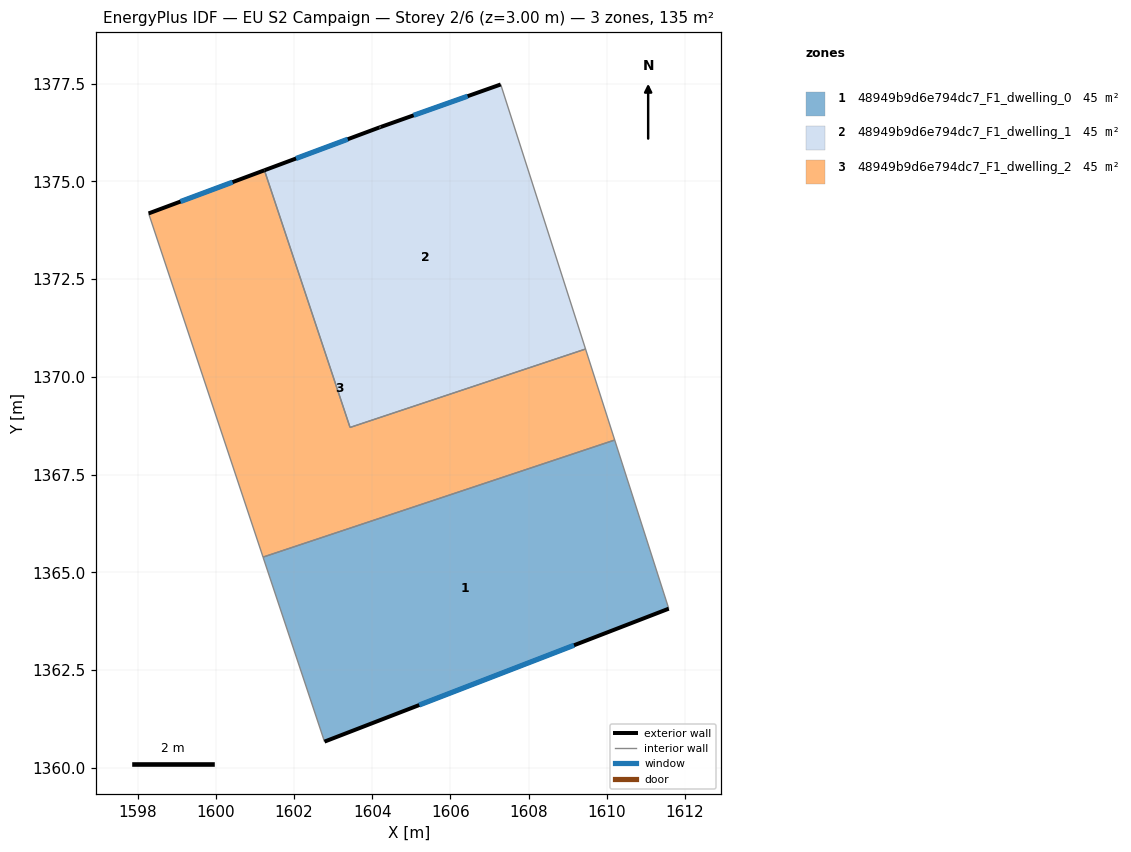
=== STOREY PLAN SPEC (per zone: floor XY polygon, exterior-wall plan segments, windows/doors) ===
zone 1: 48949b9d6e794dc7_F1_dwelling_0  (44.9 m²)
  floor: (1610.20, 1368.38) (1611.59, 1364.07) (1602.78, 1360.67) (1601.21, 1365.39)
  exterior wall: (1602.78, 1360.67) – (1611.59, 1364.07)  [9.4 m]
    window: (1605.20, 1361.60) – (1609.16, 1363.13)  [5.7 m²]
  interior walls: 3
zone 2: 48949b9d6e794dc7_F1_dwelling_1  (44.9 m²)
  floor: (1607.29, 1377.48) (1609.46, 1370.71) (1603.44, 1368.71) (1601.24, 1375.28) (1604.19, 1376.38) (1604.21, 1376.39)
  exterior wall: (1604.21, 1376.39) – (1604.19, 1376.38)  [0.0 m]
  exterior wall: (1607.29, 1377.48) – (1604.21, 1376.39)  [3.3 m]
    window: (1606.44, 1377.18) – (1605.06, 1376.69)  [2.0 m²]
  exterior wall: (1604.19, 1376.38) – (1601.24, 1375.28)  [3.1 m]
    window: (1603.38, 1376.08) – (1602.05, 1375.59)  [1.9 m²]
  interior walls: 3
zone 3: 48949b9d6e794dc7_F1_dwelling_2  (44.9 m²)
  floor: (1609.46, 1370.71) (1610.20, 1368.38) (1601.21, 1365.39) (1598.28, 1374.18) (1601.24, 1375.28) (1603.44, 1368.71)
  exterior wall: (1601.24, 1375.28) – (1598.28, 1374.18)  [3.2 m]
    window: (1600.43, 1374.98) – (1599.10, 1374.48)  [1.9 m²]
  interior walls: 5

=== DERIVED (storey summary) ===
Building: EU S2 Campaign
Storey: 2 of 6  (floor level z = 3.00 m)
Storey gross floor area: 134.8 m²
Zones on this storey: 3
  - 48949b9d6e794dc7_F1_dwelling_0: floor 44.9 m²; exterior wall 9.4 m (28.3 m²); 1 window(s) 5.7 m²; WWR 20.2%
  - 48949b9d6e794dc7_F1_dwelling_1: floor 44.9 m²; exterior wall 6.4 m (19.3 m²); 2 window(s) 3.9 m²; WWR 20.1%
  - 48949b9d6e794dc7_F1_dwelling_2: floor 44.9 m²; exterior wall 3.2 m (9.5 m²); 1 window(s) 1.9 m²; WWR 20.2%
Zone adjacency (shared interzone walls):
  - 48949b9d6e794dc7_F1_dwelling_0 ↔ 48949b9d6e794dc7_F1_dwelling_2
  - 48949b9d6e794dc7_F1_dwelling_1 ↔ 48949b9d6e794dc7_F1_dwelling_2